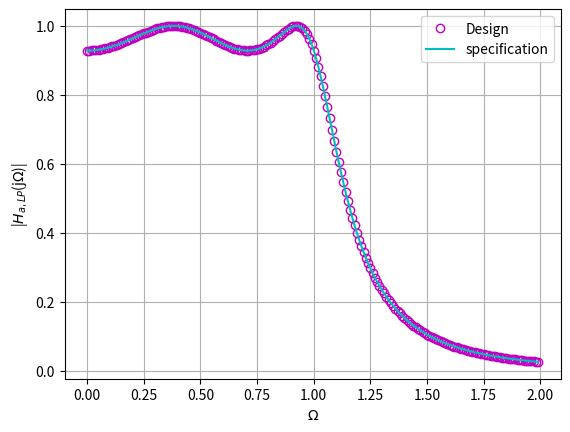

Write the Python code that produced this figure.
import numpy as np
import matplotlib.pyplot as plt

epsilon = 0.4
N = 4

beta = ((np.sqrt(1 + epsilon**2) + 1) / epsilon) ** (1 / N)
r1 = (beta**2 - 1) / (2 * beta)
r2 = (beta**2 + 1) / (2 * beta)

def C_N(x) :
    return 8 * x**4 - 8 * x**2 + 1

def H_aLP(x) :
    return np.sqrt(1 / (1 + epsilon**2 * C_N(x)**2))

# Obtaining the polynomial approximation for the low pass
# Chebyschev filter to obtain a stable filter
u = np.array([1])
for n in range(N // 2):
    phi = np.pi / 2 + (2 * n + 1) * np.pi / (2 * N)
    v = np.array([1, -2 * r1 * np.cos(phi), r1**2 * np.cos(phi)**2 + r2**2 * np.sin(phi)**2])
    p = np.convolve(v, u)
    u = p

# Evaluating the gain of the stable lowpass filter
# The gain has to be 1/sqrt(1+epsilon^2) at Omega = 1
G = np.abs(np.polyval(p, 1j)) / np.sqrt(1 + epsilon**2)

# Plotting the magnitude response of the stable filter
# and comparing with the desired response for the purpose
# of verification
Omega = np.arange(0, 2, 0.01)
H_stable = np.abs(G / np.polyval(p, 1j * Omega))
plt.plot(Omega, H_stable, 'mo', fillstyle='none', label='Design')
plt.plot(Omega, H_aLP(Omega), 'c', label= 'specification')
plt.grid()
plt.xlabel('$\\Omega$')
plt.ylabel('|$H_{a,LP}$(j$\\Omega$)|')
plt.legend()
plt.show()
